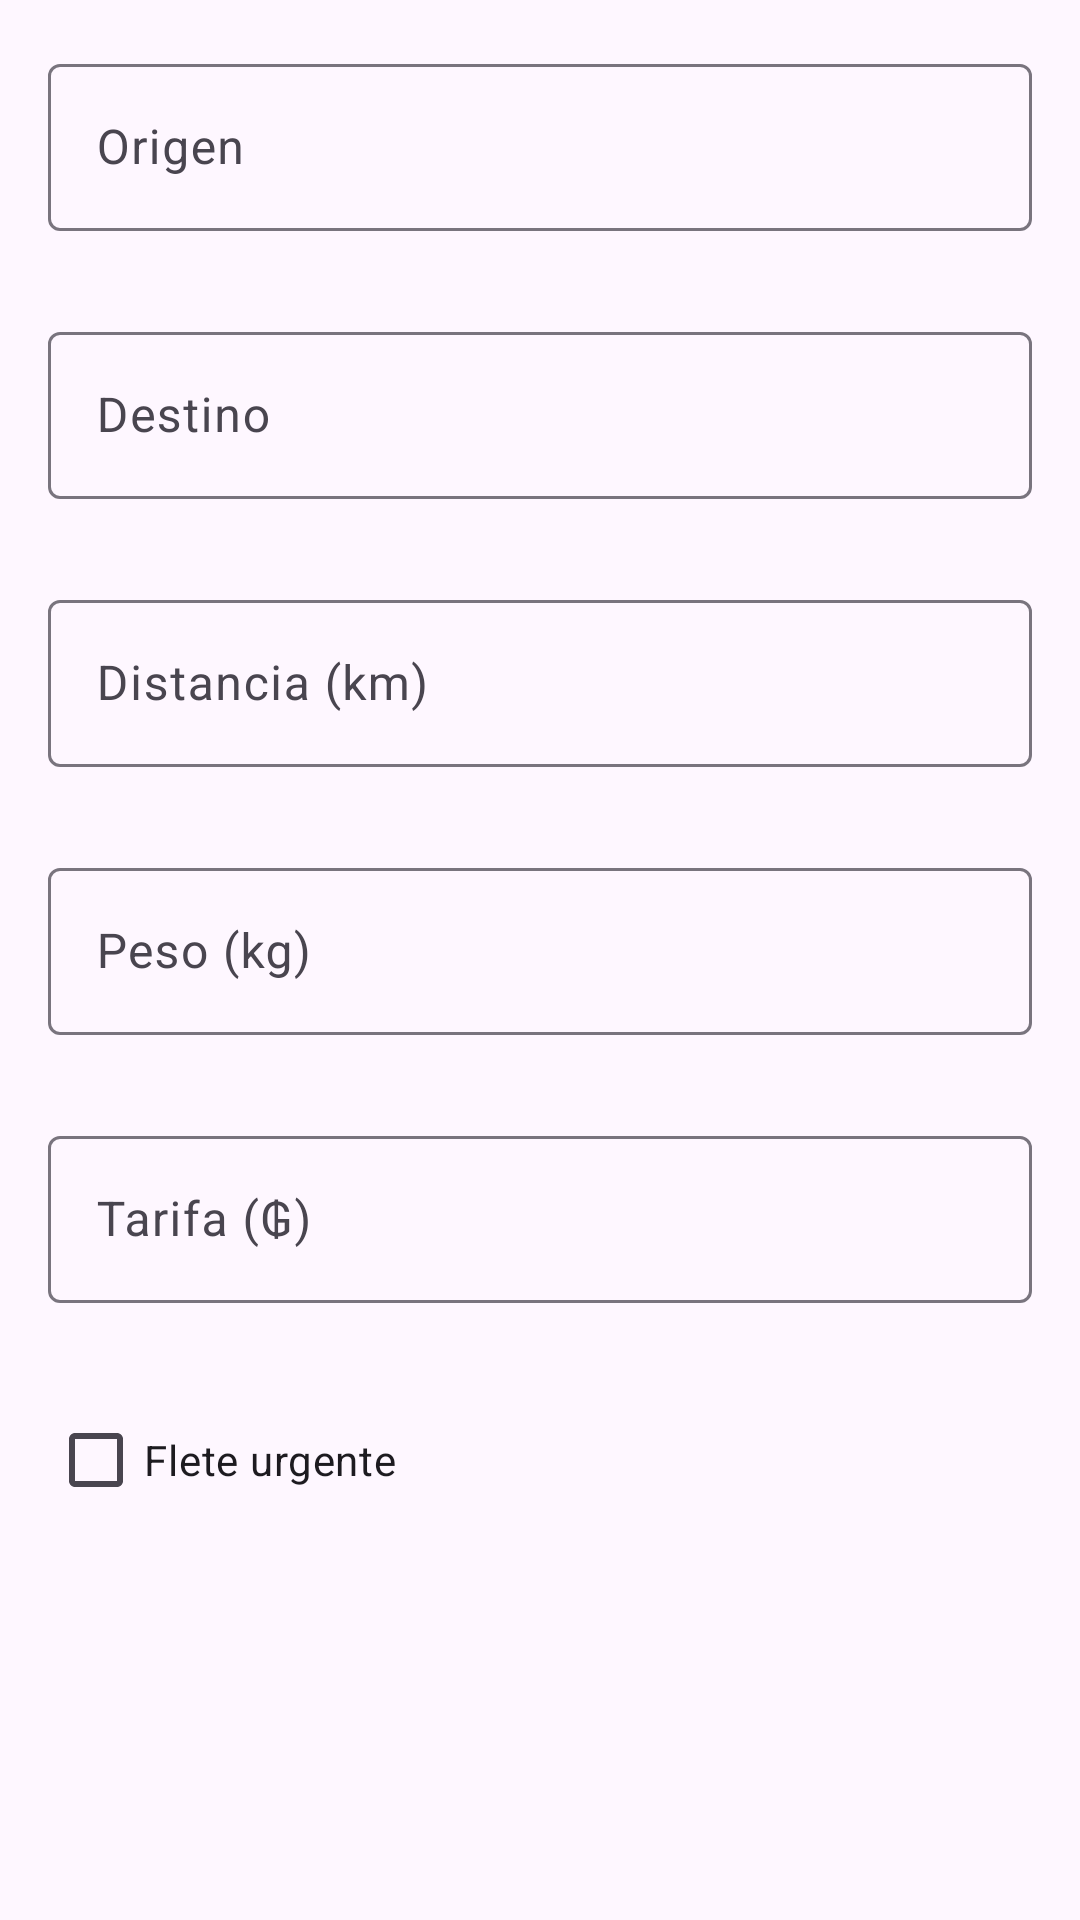

Android layout source for this screen:
<!-- AndroidManifest.xml: application theme Theme.MEGASOFTAPPV2 -->
<!-- res/layout/layout_flete_form.xml -->
<?xml version="1.0" encoding="utf-8"?>
<LinearLayout xmlns:android="http://schemas.android.com/apk/res/android"
    xmlns:app="http://schemas.android.com/apk/res-auto"
    android:layout_width="match_parent"
    android:layout_height="wrap_content"
    android:orientation="vertical"
    android:padding="16dp">

    
    <com.google.android.material.textfield.TextInputLayout
        android:layout_width="match_parent"
        android:layout_height="wrap_content"
        app:hintEnabled="true"
        android:hint="Origen"
        app:errorEnabled="true">

        <com.google.android.material.textfield.TextInputEditText
            android:id="@+id/etOrigen"
            android:layout_width="match_parent"
            android:layout_height="wrap_content"
            android:inputType="textCapWords"/>
    </com.google.android.material.textfield.TextInputLayout>

    
    <com.google.android.material.textfield.TextInputLayout
        android:layout_width="match_parent"
        android:layout_height="wrap_content"
        app:hintEnabled="true"
        android:hint="Destino"
        app:errorEnabled="true"
        android:layout_marginTop="8dp">

        <com.google.android.material.textfield.TextInputEditText
            android:id="@+id/etDestino"
            android:layout_width="match_parent"
            android:layout_height="wrap_content"
            android:inputType="textCapWords"/>
    </com.google.android.material.textfield.TextInputLayout>

    
    <com.google.android.material.textfield.TextInputLayout
        android:layout_width="match_parent"
        android:layout_height="wrap_content"
        app:hintEnabled="true"
        android:hint="Distancia (km)"
        app:errorEnabled="true"
        android:layout_marginTop="8dp">

        <com.google.android.material.textfield.TextInputEditText
            android:id="@+id/etDistancia"
            android:layout_width="match_parent"
            android:layout_height="wrap_content"
            android:inputType="numberDecimal"/>
    </com.google.android.material.textfield.TextInputLayout>

    
    <com.google.android.material.textfield.TextInputLayout
        android:layout_width="match_parent"
        android:layout_height="wrap_content"
        app:hintEnabled="true"
        android:hint="Peso (kg)"
        app:errorEnabled="true"
        android:layout_marginTop="8dp">

        <com.google.android.material.textfield.TextInputEditText
            android:id="@+id/etPeso"
            android:layout_width="match_parent"
            android:layout_height="wrap_content"
            android:inputType="numberDecimal"/>
    </com.google.android.material.textfield.TextInputLayout>

    
    <com.google.android.material.textfield.TextInputLayout
        android:layout_width="match_parent"
        android:layout_height="wrap_content"
        app:hintEnabled="true"
        android:hint="Tarifa (₲)"
        app:errorEnabled="true"
        android:layout_marginTop="8dp">

        <com.google.android.material.textfield.TextInputEditText
            android:id="@+id/etTarifa"
            android:layout_width="match_parent"
            android:layout_height="wrap_content"
            android:inputType="numberDecimal"/>
    </com.google.android.material.textfield.TextInputLayout>

    
    <com.google.android.material.checkbox.MaterialCheckBox
        android:id="@+id/cbUrgente"
        android:layout_width="match_parent"
        android:layout_height="wrap_content"
        android:text="Flete urgente"
        android:layout_marginTop="8dp"/>

</LinearLayout>
<!-- resources referenced by this layout -->
<resources>
  <style name="Theme.MEGASOFTAPPV2" parent="Base.Theme.MEGASOFTAPPV2" />
  <style name="Base.Theme.MEGASOFTAPPV2" parent="Theme.Material3.DayNight.NoActionBar">
          
          
      </style>
</resources>
